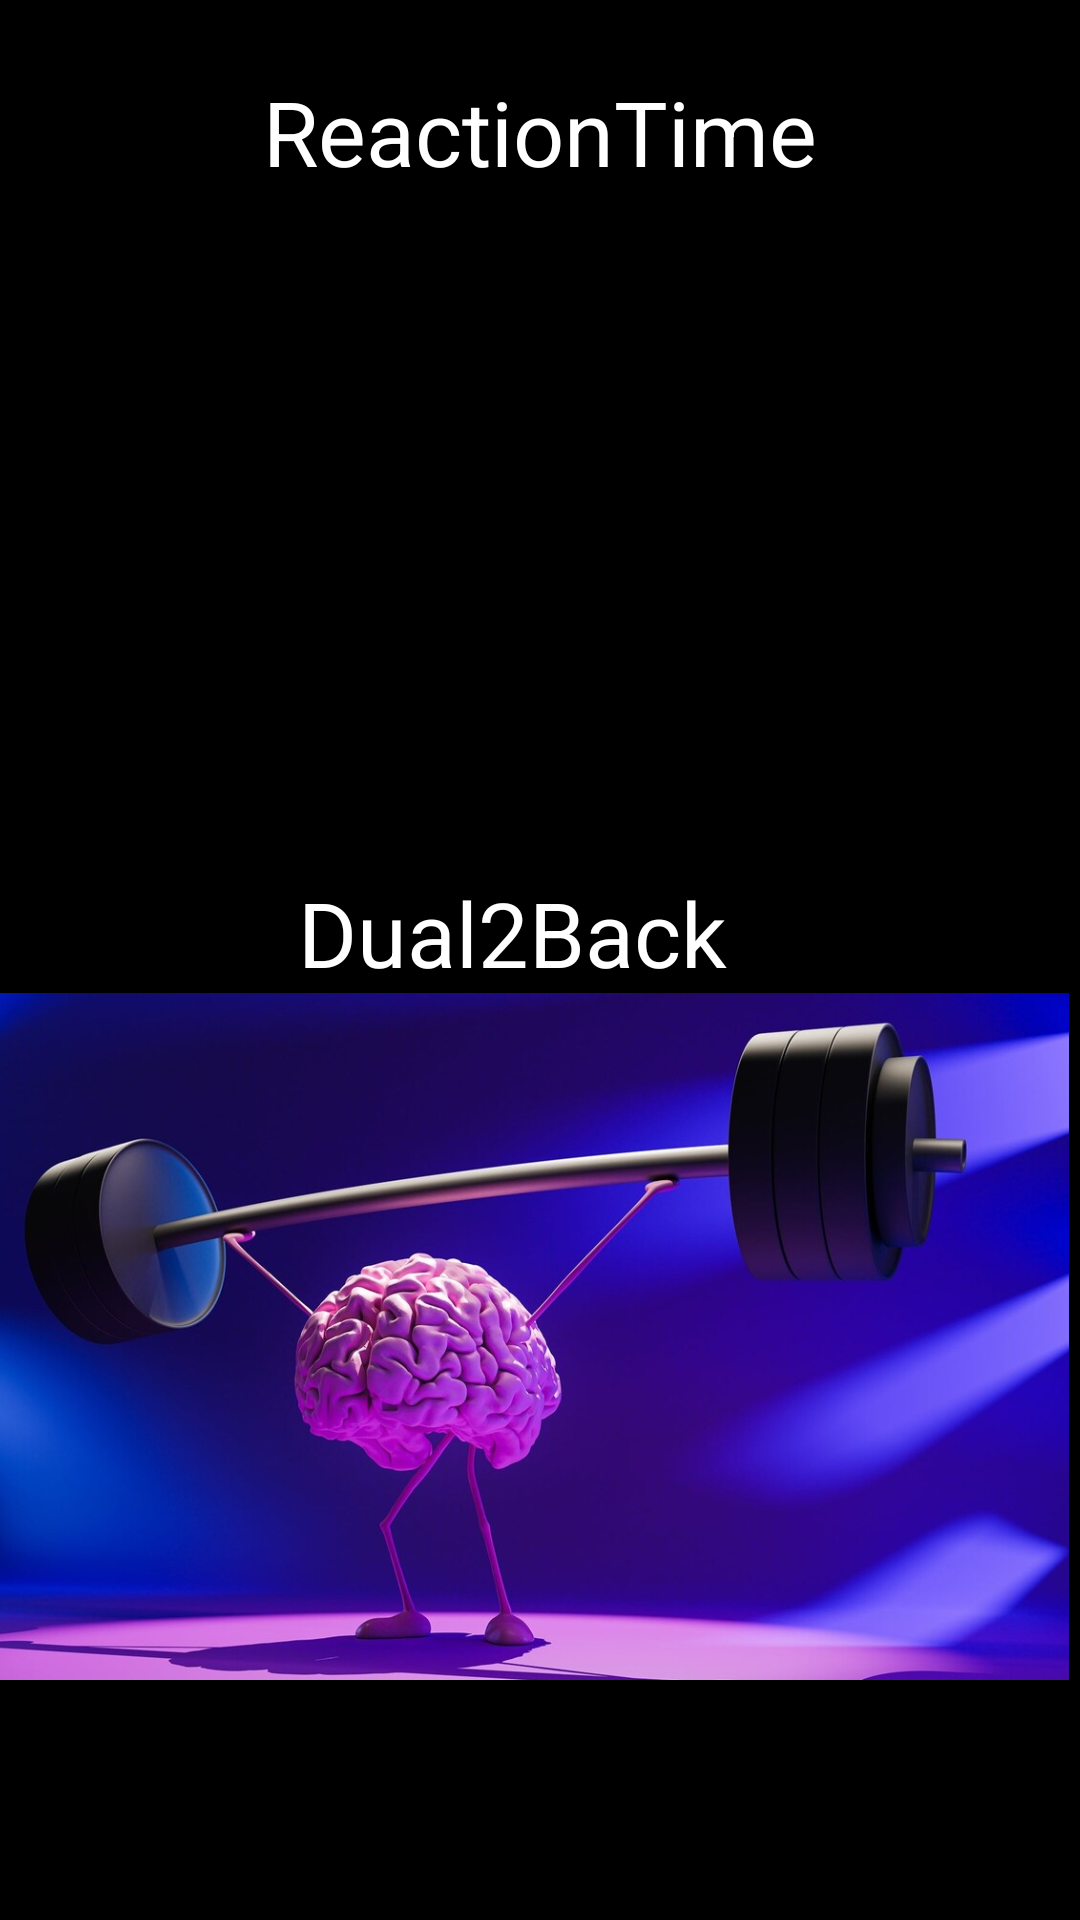

Produce the Android XML layout that renders to this screen, including the resource entries it uses.
<!-- AndroidManifest.xml: application theme Theme.Bitirmeson -->
<!-- res/layout/activity_games.xml -->
<?xml version="1.0" encoding="utf-8"?>
<androidx.constraintlayout.widget.ConstraintLayout xmlns:android="http://schemas.android.com/apk/res/android"
    xmlns:app="http://schemas.android.com/apk/res-auto"
    xmlns:tools="http://schemas.android.com/tools"
    android:id="@+id/main"
    android:layout_width="match_parent"
    android:layout_height="match_parent"
    android:background="@color/black"
    tools:context=".Games">

    <TextView
        android:layout_width="wrap_content"
        android:layout_height="wrap_content"
        android:text="ReactionTime"
        android:textColor="@color/white"
        android:textSize="30dp"
        app:layout_constraintBottom_toTopOf="@+id/imageView2"
        app:layout_constraintEnd_toEndOf="parent"
        app:layout_constraintStart_toStartOf="parent" />

    <TextView
        android:layout_width="wrap_content"
        android:layout_height="wrap_content"
        android:text="Dual2Back"
        android:textColor="@color/white"
        android:textSize="30dp"
        app:layout_constraintBottom_toTopOf="@+id/imageView"
        app:layout_constraintEnd_toEndOf="parent"
        app:layout_constraintHorizontal_bias="0.458"
        app:layout_constraintStart_toStartOf="parent" />

    <ImageView
        android:id="@+id/imageView"
        android:layout_width="415dp"
        android:layout_height="229dp"
        android:layout_marginBottom="80dp"
        app:layout_constraintBottom_toBottomOf="parent"
        app:layout_constraintEnd_toEndOf="parent"
        app:layout_constraintHorizontal_bias="1.0"
        app:layout_constraintStart_toStartOf="parent"
        app:srcCompat="@drawable/dual2backgame" />

    <ImageView
        android:id="@+id/imageView2"
        android:layout_width="412dp"
        android:layout_height="233dp"
        android:layout_marginTop="64dp"
        app:layout_constraintEnd_toEndOf="parent"
        app:layout_constraintHorizontal_bias="0.0"
        app:layout_constraintStart_toStartOf="parent"
        app:layout_constraintTop_toTopOf="parent"
        app:srcCompat="@drawable/reactiontimeoyun" />
</androidx.constraintlayout.widget.ConstraintLayout>
<!-- resources referenced by this layout -->
<resources>
  <!-- drawable dual2backgame: jpg bitmap (drawable, 95523 bytes) -->
  <style name="Theme.Bitirmeson" parent="Base.Theme.Bitirmeson" />
  <style name="Base.Theme.Bitirmeson" parent="Theme.Material3.DayNight.NoActionBar">
          
          
      </style>
  <!-- not gathered from this repository: default colours our renderer supplied (Android Studio template values) -->
  <color name="black">#FF000000</color>
  <color name="white">#FFFFFFFF</color>
</resources>
